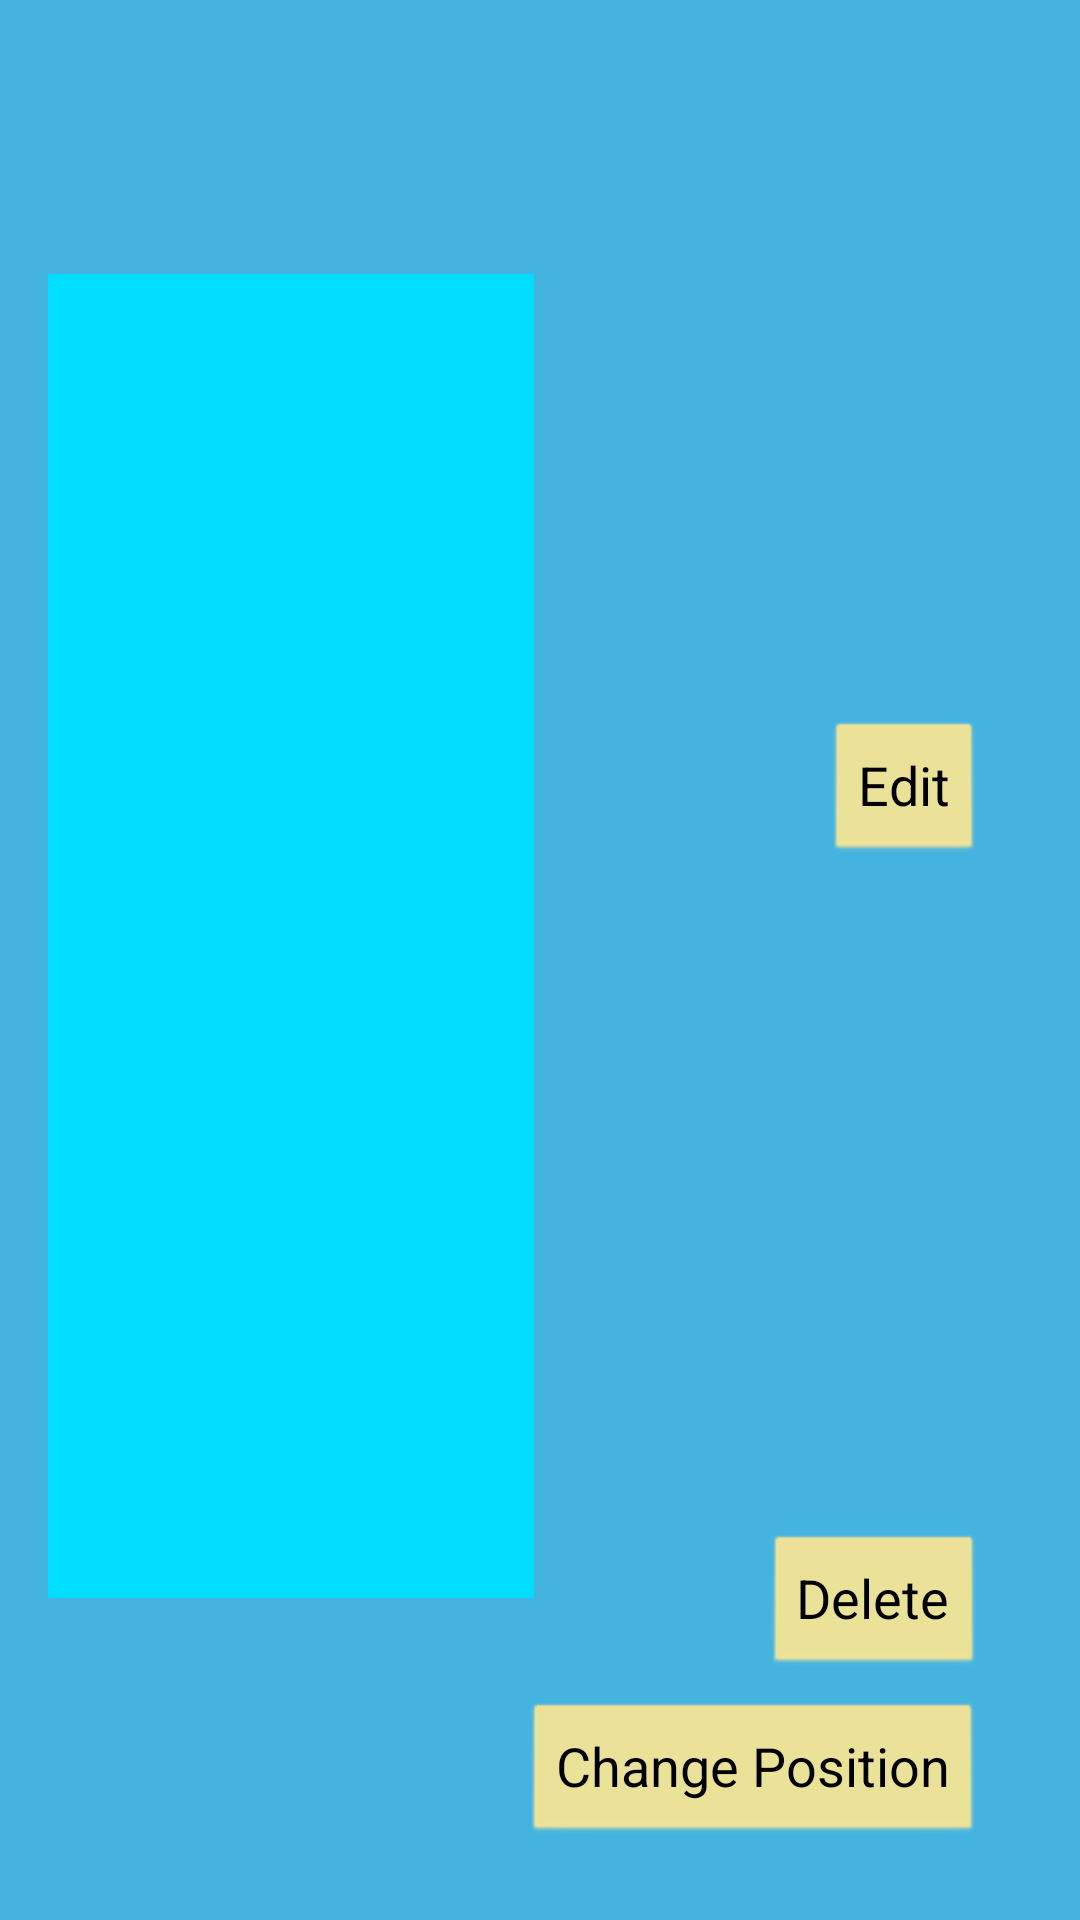

Layout XML and referenced resources for this Android screen:
<!-- AndroidManifest.xml: application theme AppTheme -->
<!-- res/layout/edit_affirmations_list_420_560dpi.xml -->
<?xml version="1.0" encoding="utf-8"?>
<androidx.constraintlayout.widget.ConstraintLayout xmlns:android="http://schemas.android.com/apk/res/android"
    xmlns:app="http://schemas.android.com/apk/res-auto"
    xmlns:tools="http://schemas.android.com/tools"
    android:layout_width="match_parent"
    android:layout_height="210dp">


    <ImageView
        android:id="@+id/imageView"
        android:layout_width="0dp"
        android:layout_height="0dp"
        android:layout_marginStart="16dp"
        android:layout_marginLeft="16dp"
        android:layout_marginBottom="16dp"
        android:clickable="true"
        android:onClick="addPicture"
        app:layout_constraintBottom_toBottomOf="parent"
        app:layout_constraintHeight_percent="0.69"
        app:layout_constraintStart_toStartOf="parent"
        app:layout_constraintTop_toTopOf="parent"
        app:layout_constraintWidth_percent="0.45"
        app:srcCompat="@android:color/holo_blue_bright" />

    <TextView
        android:id="@+id/affirmationText"
        android:layout_width="0dp"
        android:layout_height="wrap_content"
        app:layout_constraintWidth_percent="0.45"
        android:layout_marginStart="50dp"
        android:layout_marginLeft="50dp"
        android:layout_marginTop="15dp"
        android:layout_marginEnd="50dp"
        android:layout_marginRight="50dp"
        android:layout_marginBottom="15dp"
        android:gravity="center"
        android:text=""
        android:textSize="18sp"
        app:layout_constraintBottom_toBottomOf="parent"
        app:layout_constraintEnd_toEndOf="@+id/imageView"
        app:layout_constraintHorizontal_bias="0.5"
        app:layout_constraintStart_toStartOf="@+id/imageView"
        app:layout_constraintTop_toBottomOf="@+id/imageView" />

    <Button
        android:id="@+id/editButton"
        android:layout_width="wrap_content"
        android:layout_height="wrap_content"
        android:layout_marginTop="25dp"
        android:layout_marginEnd="32dp"
        android:layout_marginRight="32dp"
        android:layout_marginBottom="8dp"
        android:onClick="eventListenerEditButton"
        android:text="@string/editButton"
        android:textSize="18sp"
        app:layout_constraintBottom_toTopOf="@+id/deleteButton"
        app:layout_constraintEnd_toEndOf="parent"
        app:layout_constraintTop_toTopOf="parent" />

    <Button
        android:id="@+id/deleteButton"
        android:layout_width="wrap_content"
        android:layout_height="wrap_content"
        android:layout_marginEnd="32dp"
        android:layout_marginRight="32dp"
        android:layout_marginBottom="8dp"
        android:onClick="eventListenerDeleteButton"
        android:text="@string/deleteButton"
        android:textSize="18sp"
        app:layout_constraintBottom_toTopOf="@+id/changePositionButton"
        app:layout_constraintEnd_toEndOf="parent" />

    <Button
        android:id="@+id/changePositionButton"
        android:layout_width="wrap_content"
        android:layout_height="wrap_content"
        android:layout_marginEnd="32dp"
        android:layout_marginRight="32dp"
        android:layout_marginBottom="25dp"
        android:onClick="eventListenerChangePositionButton"
        android:text="@string/changePositionButton"
        android:textSize="18sp"
        app:layout_constraintBottom_toBottomOf="parent"
        app:layout_constraintEnd_toEndOf="parent" />

</androidx.constraintlayout.widget.ConstraintLayout>
<!-- resources referenced by this layout -->
<resources>
  <string name="changePositionButton">Change Position</string>
  <string name="deleteButton">Delete</string>
  <string name="editButton">Edit</string>
  <style name="AppTheme" parent="Theme.AppCompat.Light">
          
          <item name="colorPrimary">@color/colorPrimary</item>
          <item name="colorPrimaryDark">@color/lightYellow</item>
          <item name="android:windowBackground">@color/colorPrimary</item>
          <item name="android:textColorPrimary">@color/black</item>
          <item name="android:buttonStyle">@style/ButtonColor</item>
          <item name="android:textColor">@color/black</item>
      </style>
  <color name="colorPrimary">#45b3e0</color>
  <color name="lightYellow">#F3E496</color>
  <color name="black">#000000</color>
  <style name="ButtonColor" parent="@android:style/Widget.Button">
          <item name="backgroundTint">@color/lightYellow</item>
      </style>
</resources>
